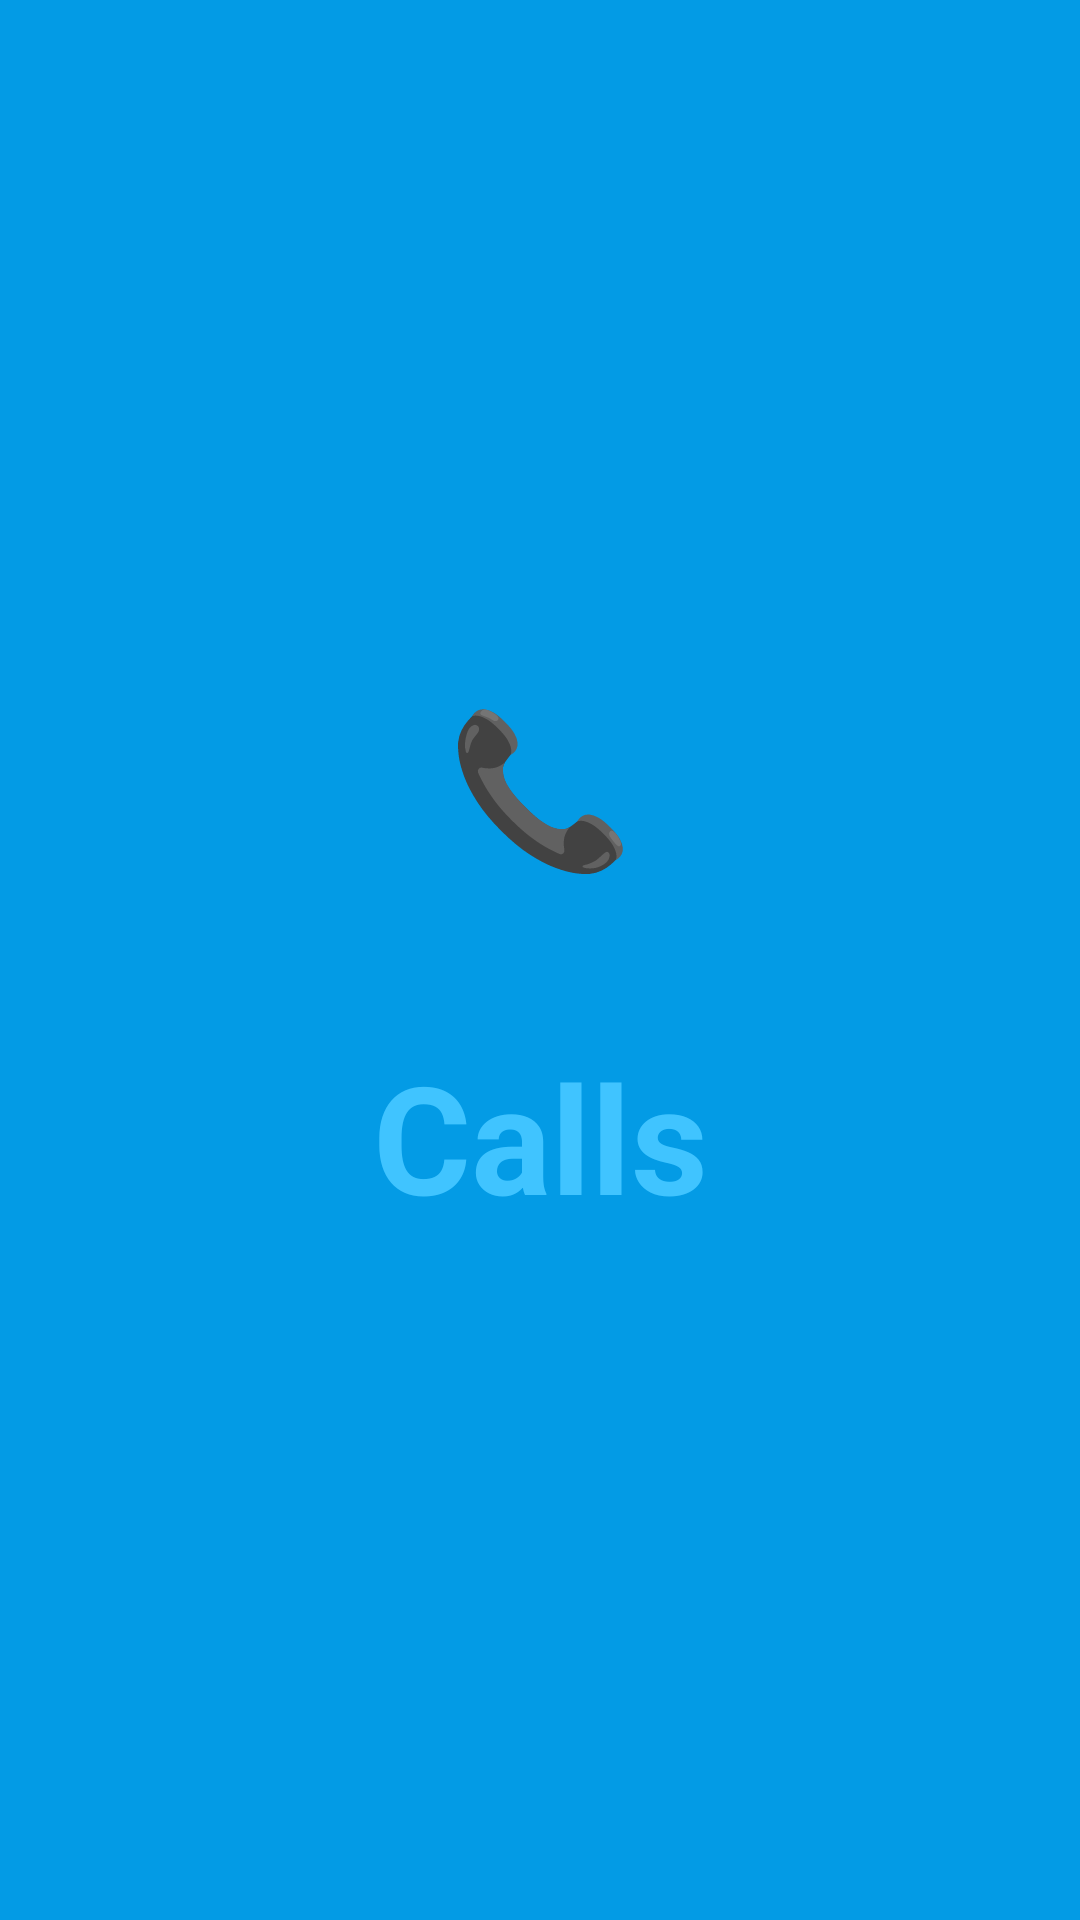

This screen was rendered from an Android layout file. Write that file and the resources it references.
<!-- AndroidManifest.xml: activity theme Theme.MyApplication.NoActionBar -->
<!-- res/layout/fragment_tabs.xml -->
<?xml version="1.0" encoding="utf-8"?>
<FrameLayout xmlns:android="http://schemas.android.com/apk/res/android"
    xmlns:tools="http://schemas.android.com/tools"
    android:layout_width="match_parent"
    android:layout_height="match_parent"
    android:background="?attr/fullscreenBackgroundColor"
    android:theme="@style/ThemeOverlay.MyApplication.FullscreenContainer"
    tools:context=".ui.main.FirstFragment">

    <TextView
        android:id="@+id/fullscreen_content"
        android:layout_width="match_parent"
        android:layout_height="match_parent"
        android:gravity="center"
        android:keepScreenOn="true"
        android:text="@string/calls_fragment_content"
        android:textColor="?attr/fullscreenTextColor"
        android:textSize="50sp"
        android:textStyle="bold" />

</FrameLayout>
<!-- resources referenced by this layout -->
<resources>
  <string name="calls_fragment_content">📞\n\nCalls</string>
  <style name="ThemeOverlay.MyApplication.FullscreenContainer" parent="">
          <item name="fullscreenBackgroundColor">@color/light_blue_600</item>
          <item name="fullscreenTextColor">@color/light_blue_A200</item>
      </style>
  <style name="Theme.MyApplication.NoActionBar">
          <item name="windowActionBar">false</item>
          <item name="windowNoTitle">true</item>
      </style>
  <color name="light_blue_600">#FF039BE5</color>
  <color name="light_blue_A200">#FF40C4FF</color>
</resources>
